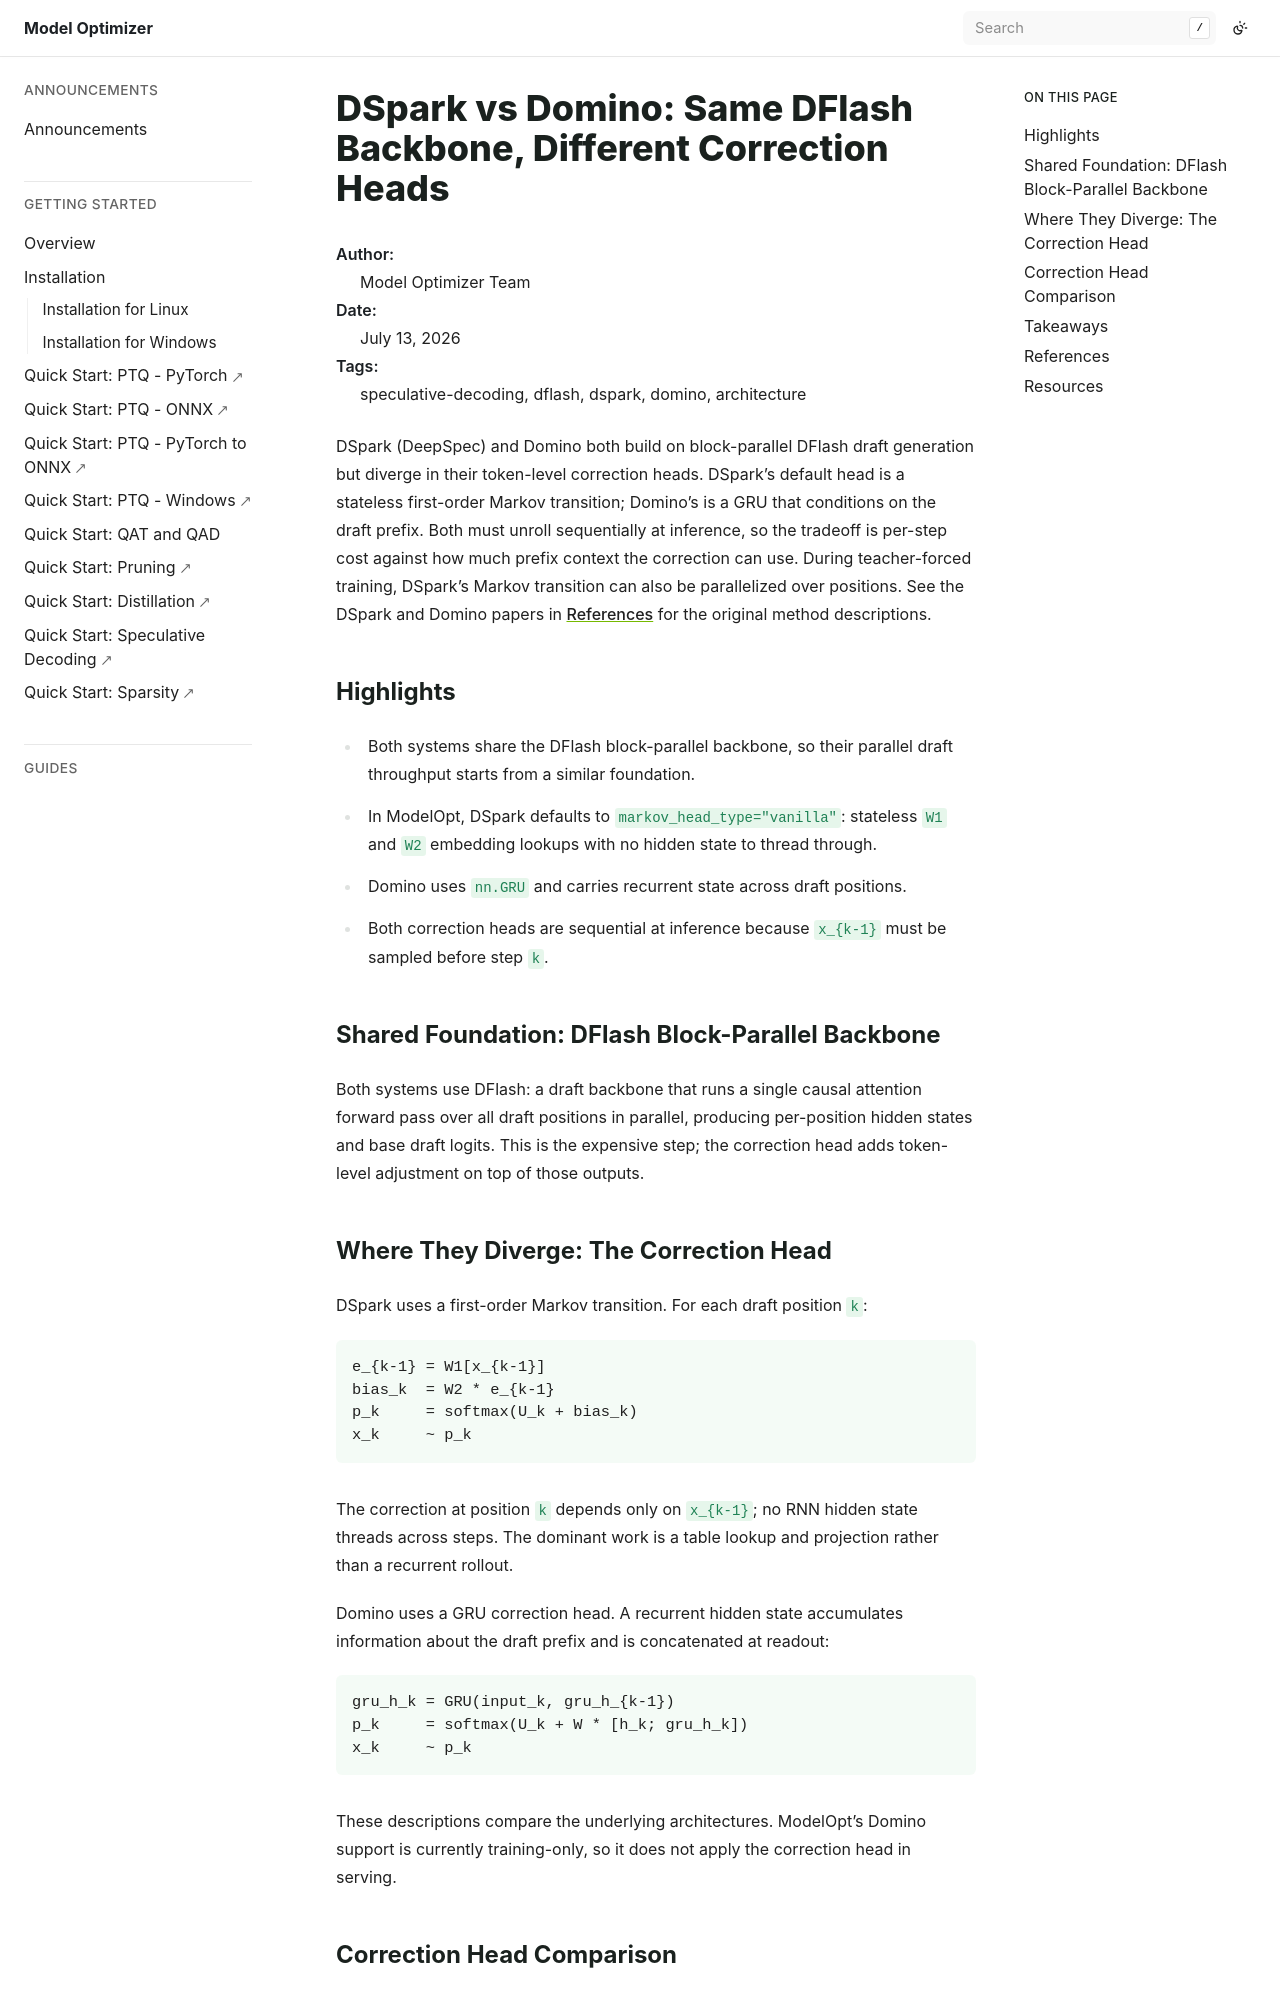

repository: georgeliu95/TensorRT-Model-Optimizer · page: announcements/20260713-dspark-vs-domino.html · generator: sphinx

:orphan:

DSpark vs Domino: Same DFlash Backbone, Different Correction Heads
##################################################################

:Author: Model Optimizer Team
:Date: July 13, 2026
:Tags: speculative-decoding, dflash, dspark, domino, architecture

DSpark (DeepSpec) and Domino both build on block-parallel DFlash draft generation but diverge in their token-level correction heads. DSpark's default head is a stateless first-order Markov transition; Domino's is a GRU that conditions on the draft prefix. Both must unroll sequentially at inference, so the tradeoff is per-step cost against how much prefix context the correction can use. During teacher-forced training, DSpark's Markov transition can also be parallelized over positions.
See the DSpark and Domino papers in :ref:`dspark-domino-references` for the original method descriptions.

Highlights
**********

* Both systems share the DFlash block-parallel backbone, so their parallel draft throughput starts from a similar foundation.
* In ModelOpt, DSpark defaults to ``markov_head_type="vanilla"``: stateless ``W1`` and ``W2`` embedding lookups with no hidden state to thread through.
* Domino uses ``nn.GRU`` and carries recurrent state across draft positions.
* Both correction heads are sequential at inference because ``x_{k-1}`` must be sampled before step ``k``.

Shared Foundation: DFlash Block-Parallel Backbone
*************************************************

Both systems use DFlash: a draft backbone that runs a single causal attention forward pass over all draft positions in parallel, producing per-position hidden states and base draft logits. This is the expensive step; the correction head adds token-level adjustment on top of those outputs.

Where They Diverge: The Correction Head
***************************************

DSpark uses a first-order Markov transition. For each draft position ``k``:

.. code-block:: text

   e_{k-1} = W1[x_{k-1}]
   bias_k  = W2 * e_{k-1}
   p_k     = softmax(U_k + bias_k)
   x_k     ~ p_k

The correction at position ``k`` depends only on ``x_{k-1}``; no RNN hidden state threads across steps. The dominant work is a table lookup and projection rather than a recurrent rollout.

Domino uses a GRU correction head. A recurrent hidden state accumulates information about the draft prefix and is concatenated at readout:

.. code-block:: text

   gru_h_k = GRU(input_k, gru_h_{k-1})
   p_k     = softmax(U_k + W * [h_k; gru_h_k])
   x_k     ~ p_k

These descriptions compare the underlying architectures. ModelOpt's Domino support is currently training-only, so it does not apply the correction head in serving.
